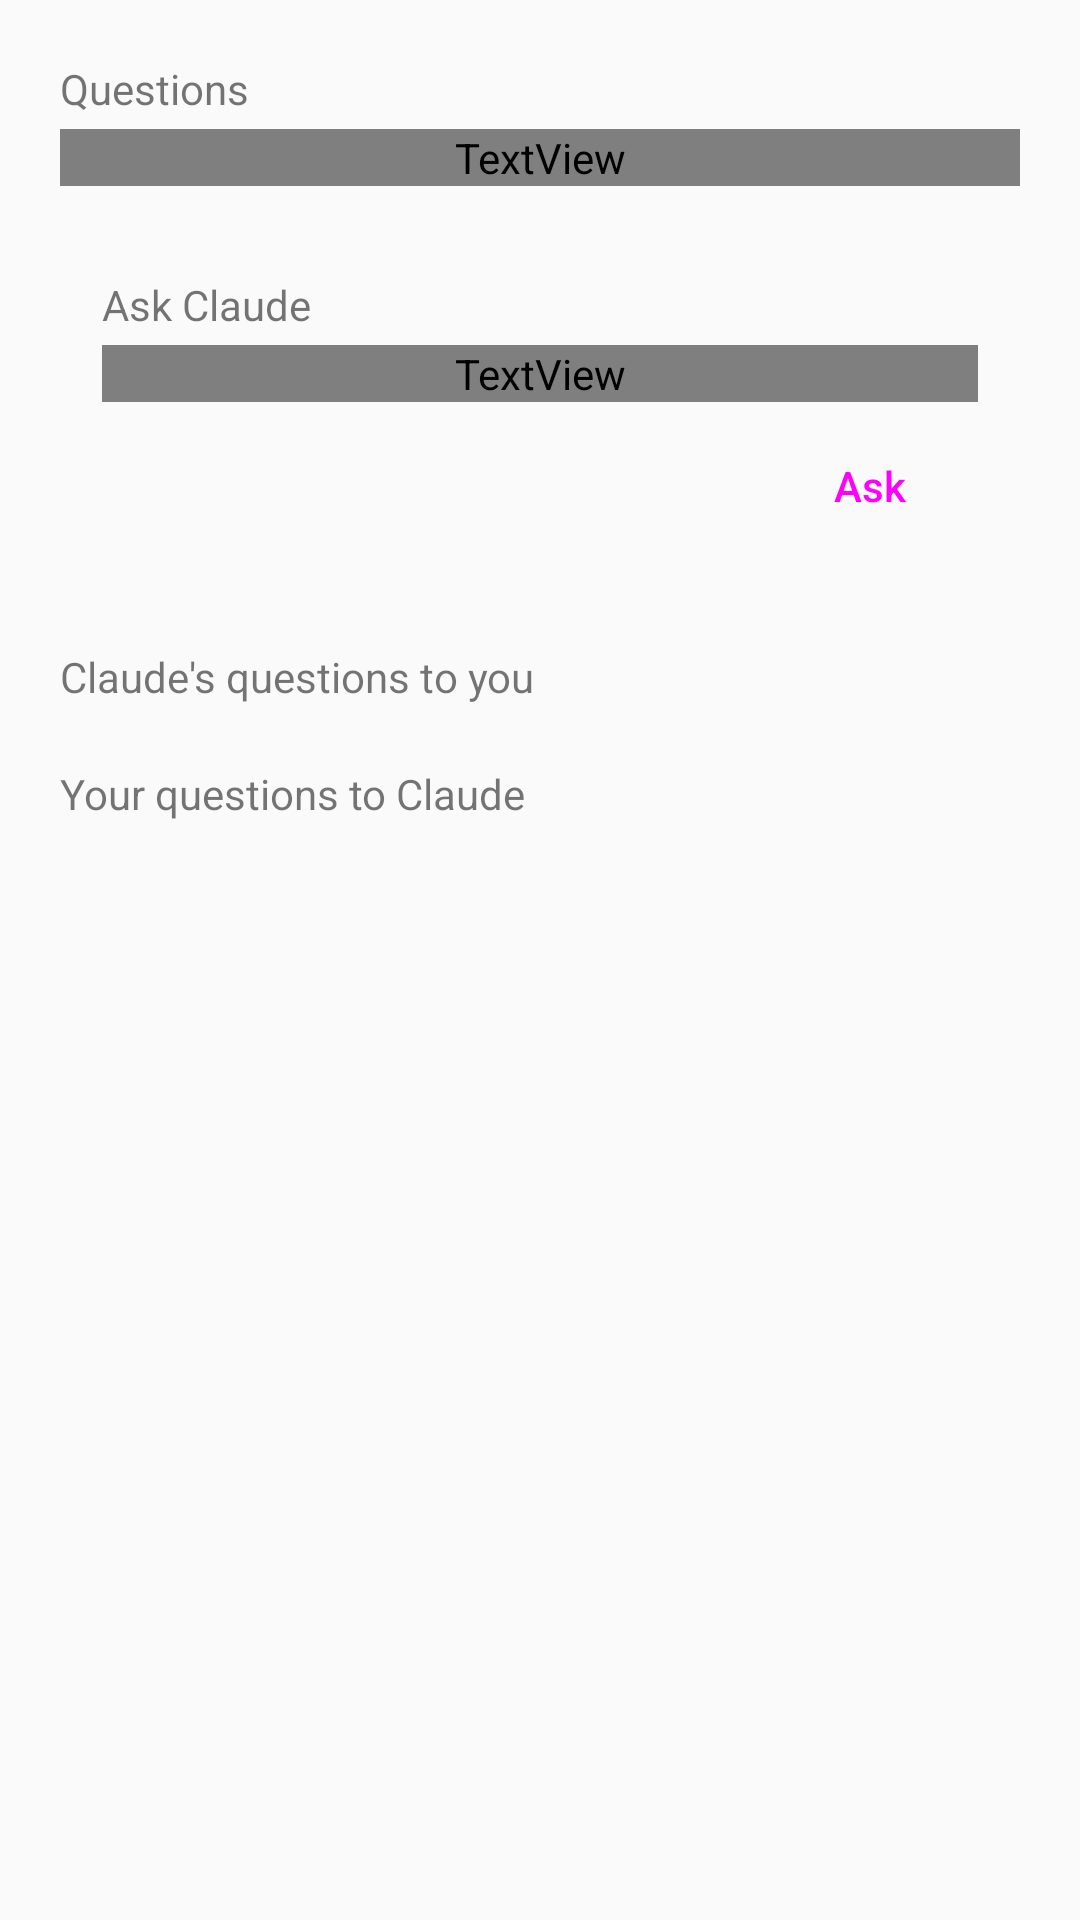

Write the Android layout XML for this screen, with the resource values it uses.
<!-- AndroidManifest.xml: application theme Theme.Taskboard -->
<!-- res/layout/activity_questions.xml -->
<?xml version="1.0" encoding="utf-8"?>
<ScrollView xmlns:android="http://schemas.android.com/apk/res/android"
    android:id="@+id/questions_root"
    android:layout_width="match_parent"
    android:layout_height="match_parent"
    android:background="?attr/tbSurface"
    android:fillViewport="true"
    android:fitsSystemWindows="true">

    <LinearLayout
        android:layout_width="match_parent"
        android:layout_height="wrap_content"
        android:orientation="vertical"
        android:padding="20dp">

        <TextView
            style="?attr/tbHeadline"
            android:layout_width="wrap_content"
            android:layout_height="wrap_content"
            android:text="@string/questions_title" />

        <TextView
            android:layout_width="match_parent"
            android:layout_height="wrap_content"
            android:layout_marginTop="4dp"
            android:text="@string/questions_wait"
            android:textColor="?attr/tbMuted"
            android:textDirection="locale"
            android:textSize="13sp" />

        
        <LinearLayout
            android:id="@+id/questions_ask"
            android:layout_width="match_parent"
            android:layout_height="wrap_content"
            android:layout_marginTop="16dp"
            android:background="@drawable/update_card_background"
            android:orientation="vertical"
            android:padding="14dp">

            <TextView
                style="?attr/tbSectionLabel"
                android:layout_width="wrap_content"
                android:layout_height="wrap_content"
                android:text="@string/questions_ask" />

            <TextView
                android:id="@+id/questions_ask_topic"
                android:layout_width="match_parent"
                android:layout_height="wrap_content"
                android:layout_marginTop="4dp"
                android:textAlignment="viewStart"
                android:textColor="?attr/tbText"
                android:textDirection="firstStrong"
                android:textSize="14sp" />

            <Button
                android:id="@+id/questions_ask_general"
                style="?attr/tbButtonText"
                android:layout_width="wrap_content"
                android:layout_height="wrap_content"
                android:minHeight="32dp"
                android:minWidth="0dp"
                android:paddingHorizontal="0dp"
                android:text="@string/questions_ask_make_general"
                android:textAllCaps="false"
                android:visibility="gone" />

            <include layout="@layout/reply_box" />

            <Button
                android:id="@+id/preview_reply_send"
                style="@style/Button.Taskboard.Sheet.Primary"
                android:layout_gravity="end"
                android:layout_marginTop="8dp"
                android:text="@string/questions_ask_send" />
        </LinearLayout>

        <TextView
            android:id="@+id/questions_status"
            android:layout_width="match_parent"
            android:layout_height="wrap_content"
            android:layout_marginTop="12dp"
            android:paddingHorizontal="12dp"
            android:paddingVertical="8dp"
            android:textSize="13sp"
            android:visibility="gone" />

        <Button
            android:id="@+id/questions_retry"
            style="@style/Button.Taskboard.Sheet.Secondary"
            android:layout_gravity="end"
            android:text="@string/questions_retry"
            android:visibility="gone" />

        <TextView
            style="?attr/tbSectionLabel"
            android:layout_width="wrap_content"
            android:layout_height="wrap_content"
            android:layout_marginTop="20dp"
            android:text="@string/questions_from_claude" />

        <TextView
            android:id="@+id/questions_from_claude_none"
            style="@style/QuestionsEmpty"
            android:text="@string/questions_from_claude_none" />

        <LinearLayout
            android:id="@+id/questions_from_claude"
            android:layout_width="match_parent"
            android:layout_height="wrap_content"
            android:orientation="vertical" />

        <TextView
            style="?attr/tbSectionLabel"
            android:layout_width="wrap_content"
            android:layout_height="wrap_content"
            android:layout_marginTop="20dp"
            android:text="@string/questions_to_claude" />

        <TextView
            android:id="@+id/questions_to_claude_none"
            style="@style/QuestionsEmpty"
            android:text="@string/questions_to_claude_none" />

        <LinearLayout
            android:id="@+id/questions_to_claude"
            android:layout_width="match_parent"
            android:layout_height="wrap_content"
            android:orientation="vertical" />
    </LinearLayout>
</ScrollView>
<!-- res/layout/reply_box.xml (included above) -->
<?xml version="1.0" encoding="utf-8"?>
<LinearLayout xmlns:android="http://schemas.android.com/apk/res/android"
    android:id="@+id/preview_reply"
    android:layout_width="match_parent"
    android:layout_height="wrap_content"
    android:layout_marginTop="14dp"
    android:orientation="vertical"
    android:visibility="gone">

    <EditText
        android:id="@+id/preview_reply_input"
        android:layout_width="match_parent"
        android:layout_height="wrap_content"
        android:background="@drawable/reply_input_background"
        android:gravity="top|start"
        android:hint="@string/reply_hint"
        android:importantForAutofill="no"
        android:inputType="textMultiLine|textCapSentences"
        android:maxLines="6"
        android:minLines="2"
        android:paddingHorizontal="12dp"
        android:paddingVertical="8dp"
        android:scrollbars="vertical"
        android:textAlignment="textStart"
        android:textColor="?attr/tbText"
        android:textColorHint="?attr/tbMuted"
        android:textDirection="firstStrong"
        android:textSize="14sp" />

    <CheckBox
        android:id="@+id/preview_reply_unblock"
        android:layout_width="match_parent"
        android:layout_height="wrap_content"
        android:layout_marginTop="4dp"
        android:buttonTint="?attr/tbPrimary"
        android:checked="true"
        android:text="@string/reply_unblock"
        android:textColor="?attr/tbText"
        android:textDirection="locale"
        android:textSize="13sp"
        android:visibility="gone" />

    
    <CheckBox
        android:id="@+id/preview_reply_request_changes"
        android:layout_width="match_parent"
        android:layout_height="wrap_content"
        android:layout_marginTop="4dp"
        android:buttonTint="@color/widget_accent"
        android:text="@string/reply_request_changes"
        android:textColor="@color/widget_text"
        android:textDirection="locale"
        android:textSize="13sp"
        android:visibility="gone" />

    <TextView
        android:id="@+id/preview_reply_message"
        android:layout_width="match_parent"
        android:layout_height="wrap_content"
        android:layout_marginTop="6dp"
        android:paddingHorizontal="12dp"
        android:paddingVertical="8dp"
        android:textSize="13sp"
        android:visibility="gone" />
</LinearLayout>
<!-- resources referenced by this layout -->
<resources>
  <color name="widget_accent">#B4441B</color>
  <color name="widget_text">#1F1B18</color>
  <!-- drawable reply_input_background (drawable) -->
  <?xml version="1.0" encoding="utf-8"?>
  <shape xmlns:android="http://schemas.android.com/apk/res/android" android:shape="rectangle">
      <solid android:color="@android:color/transparent" />
      <stroke android:width="1dp" android:color="?attr/tbMuted" />
      <corners android:radius="?attr/tbRadiusField" />
  </shape>
  <!-- drawable update_card_background (drawable) -->
  <?xml version="1.0" encoding="utf-8"?>
  <shape xmlns:android="http://schemas.android.com/apk/res/android" android:shape="rectangle">
      <solid android:color="?attr/tbCard" />
      <corners android:radius="?attr/tbRadiusField" />
  </shape>
  <string name="questions_ask">Ask Claude</string>
  <string name="questions_ask_make_general">Ask in general instead</string>
  <string name="questions_ask_send">Ask</string>
  <string name="questions_from_claude">Claude\'s questions to you</string>
  <string name="questions_from_claude_none">Claude has no open questions.</string>
  <string name="questions_retry">Retry</string>
  <string name="questions_title">Questions</string>
  <string name="questions_to_claude">Your questions to Claude</string>
  <string name="questions_to_claude_none">You haven\'t asked Claude anything lately.</string>
  <string name="questions_wait">Claude answers on its next run (tonight)</string>
  <string name="reply_hint">Reply to Claude…</string>
  <string name="reply_request_changes">Request changes: send it back to work on its PR</string>
  <string name="reply_unblock">This answers it: unblock the task</string>
  <style name="Button.Taskboard.Sheet.Primary" parent="Button.Taskboard.Primary">
          <item name="android:layout_width">wrap_content</item>
          <item name="android:layout_height">wrap_content</item>
          <item name="android:layout_marginStart">8dp</item>
          <item name="android:minHeight">40dp</item>
          <item name="android:minWidth">72dp</item>
          <item name="android:paddingHorizontal">16dp</item>
          <item name="android:textSize">14sp</item>
      </style>
  <style name="QuestionsEmpty">
          <item name="android:layout_width">match_parent</item>
          <item name="android:layout_height">wrap_content</item>
          <item name="android:layout_marginTop">6dp</item>
          <item name="android:textColor">?attr/tbMuted</item>
          <item name="android:textDirection">locale</item>
          <item name="android:textSize">13sp</item>
          <item name="android:visibility">gone</item>
      </style>
  <style name="Theme.Taskboard" parent="android:Theme.Material.Light.NoActionBar">
          <item name="android:colorAccent">@color/widget_accent</item>
          <item name="android:colorPrimary">@color/widget_accent</item>
      </style>
  <style name="Button.Taskboard.Primary">
          <item name="android:background">@drawable/button_primary</item>
          <item name="android:textColor">@color/button_primary_text</item>
      </style>
  <style name="Button.Taskboard.Secondary">
          <item name="android:background">@drawable/button_secondary</item>
          <item name="android:textColor">@color/button_secondary_text</item>
      </style>
  <!-- drawable button_secondary (drawable) -->
  <?xml version="1.0" encoding="utf-8"?>
  <ripple xmlns:android="http://schemas.android.com/apk/res/android" android:color="#22000000">
      <item>
          <shape android:shape="rectangle">
              <solid android:color="?attr/tbTonal" />
              <stroke android:width="1dp" android:color="?attr/tbOutline" />
              <corners android:radius="?attr/tbRadiusButton" />
          </shape>
      </item>
  </ripple>
</resources>
